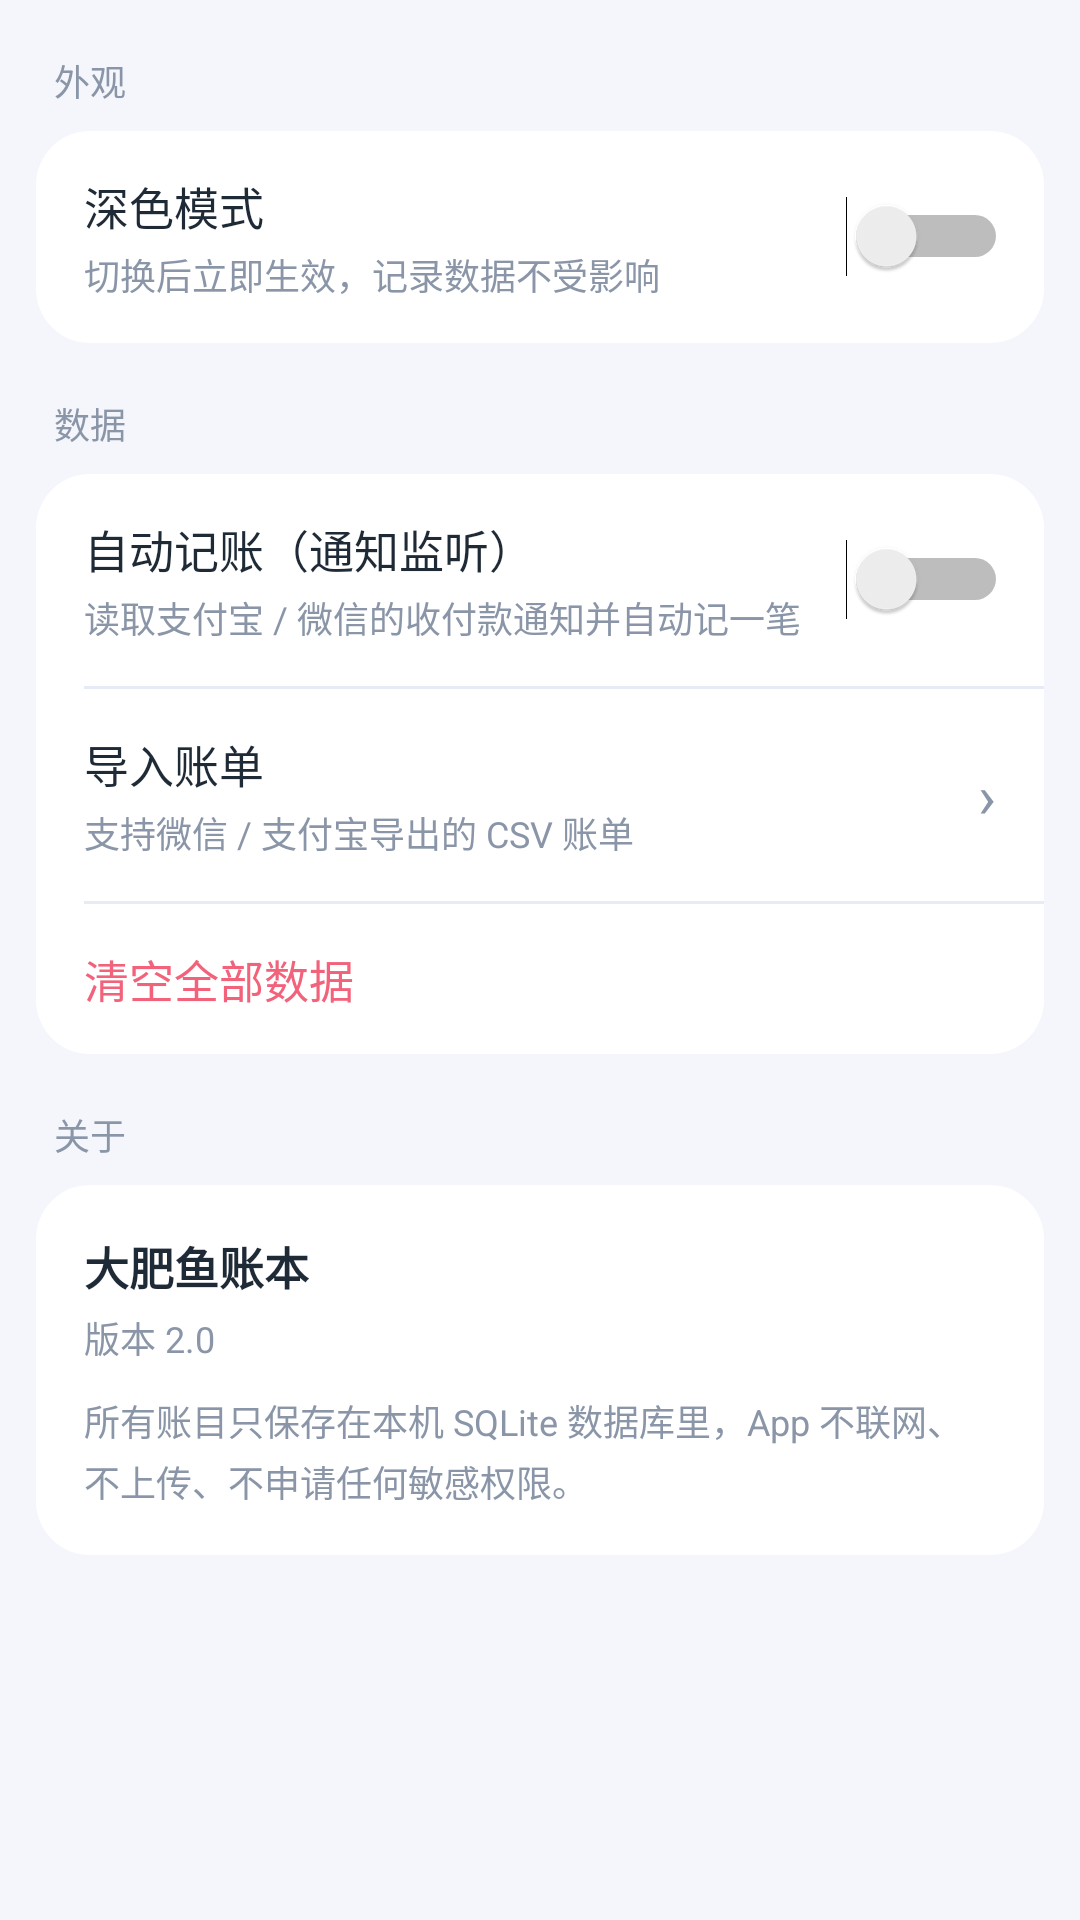

Layout XML and referenced resources for this Android screen:
<!-- AndroidManifest.xml: application theme AppTheme -->
<!-- res/layout/page_settings.xml -->
<?xml version="1.0" encoding="utf-8"?>
<ScrollView xmlns:android="http://schemas.android.com/apk/res/android"
    android:layout_width="match_parent"
    android:layout_height="match_parent"
    android:background="?attr/colBg"
    android:scrollbars="none">

    <LinearLayout
        android:layout_width="match_parent"
        android:layout_height="wrap_content"
        android:orientation="vertical"
        android:paddingLeft="12dp"
        android:paddingTop="4dp"
        android:paddingRight="12dp"
        android:paddingBottom="24dp">

        <TextView
            android:layout_width="wrap_content"
            android:layout_height="wrap_content"
            android:layout_marginLeft="6dp"
            android:layout_marginTop="14dp"
            android:layout_marginBottom="8dp"
            android:text="外观"
            android:textColor="?attr/colTextSub"
            android:textSize="12sp" />

        <LinearLayout
            android:layout_width="match_parent"
            android:layout_height="wrap_content"
            android:background="@drawable/card_bg"
            android:gravity="center_vertical"
            android:orientation="horizontal"
            android:paddingLeft="16dp"
            android:paddingTop="14dp"
            android:paddingRight="12dp"
            android:paddingBottom="14dp">

            <LinearLayout
                android:layout_width="0dp"
                android:layout_height="wrap_content"
                android:layout_weight="1"
                android:orientation="vertical">

                <TextView
                    android:layout_width="wrap_content"
                    android:layout_height="wrap_content"
                    android:text="深色模式"
                    android:textColor="?attr/colText"
                    android:textSize="15sp" />

                <TextView
                    android:id="@+id/tvDarkDesc"
                    android:layout_width="match_parent"
                    android:layout_height="wrap_content"
                    android:layout_marginTop="3dp"
                    android:text="切换后立即生效，记录数据不受影响"
                    android:textColor="?attr/colTextSub"
                    android:textSize="12sp" />
            </LinearLayout>

            <Switch
                android:id="@+id/swDark"
                android:layout_width="wrap_content"
                android:layout_height="wrap_content"
                android:layout_marginLeft="8dp" />
        </LinearLayout>

        <TextView
            android:layout_width="wrap_content"
            android:layout_height="wrap_content"
            android:layout_marginLeft="6dp"
            android:layout_marginTop="18dp"
            android:layout_marginBottom="8dp"
            android:text="数据"
            android:textColor="?attr/colTextSub"
            android:textSize="12sp" />

        <LinearLayout
            android:layout_width="match_parent"
            android:layout_height="wrap_content"
            android:background="@drawable/card_bg"
            android:orientation="vertical">

            <LinearLayout
                android:id="@+id/rowAuto"
                android:layout_width="match_parent"
                android:layout_height="wrap_content"
                android:background="?android:attr/selectableItemBackground"
                android:clickable="true"
                android:focusable="true"
                android:gravity="center_vertical"
                android:orientation="horizontal"
                android:paddingLeft="16dp"
                android:paddingTop="14dp"
                android:paddingRight="12dp"
                android:paddingBottom="14dp">

                <LinearLayout
                    android:layout_width="0dp"
                    android:layout_height="wrap_content"
                    android:layout_weight="1"
                    android:orientation="vertical">

                    <TextView
                        android:layout_width="wrap_content"
                        android:layout_height="wrap_content"
                        android:text="自动记账（通知监听）"
                        android:textColor="?attr/colText"
                        android:textSize="15sp" />

                    <TextView
                        android:id="@+id/tvAutoDesc"
                        android:layout_width="match_parent"
                        android:layout_height="wrap_content"
                        android:layout_marginTop="3dp"
                        android:text="读取支付宝 / 微信的收付款通知并自动记一笔"
                        android:textColor="?attr/colTextSub"
                        android:textSize="12sp" />
                </LinearLayout>

                <Switch
                    android:id="@+id/swAuto"
                    android:layout_width="wrap_content"
                    android:layout_height="wrap_content"
                    android:layout_marginLeft="8dp"
                    android:clickable="false"
                    android:focusable="false" />
            </LinearLayout>

            <View
                android:layout_width="match_parent"
                android:layout_height="1dp"
                android:layout_marginLeft="16dp"
                android:background="?attr/colLine" />

            <LinearLayout
                android:id="@+id/rowImport"
                android:layout_width="match_parent"
                android:layout_height="wrap_content"
                android:background="?android:attr/selectableItemBackground"
                android:clickable="true"
                android:focusable="true"
                android:gravity="center_vertical"
                android:orientation="horizontal"
                android:paddingLeft="16dp"
                android:paddingTop="14dp"
                android:paddingRight="16dp"
                android:paddingBottom="14dp">

                <LinearLayout
                    android:layout_width="0dp"
                    android:layout_height="wrap_content"
                    android:layout_weight="1"
                    android:orientation="vertical">

                    <TextView
                        android:layout_width="wrap_content"
                        android:layout_height="wrap_content"
                        android:text="导入账单"
                        android:textColor="?attr/colText"
                        android:textSize="15sp" />

                    <TextView
                        android:layout_width="match_parent"
                        android:layout_height="wrap_content"
                        android:layout_marginTop="3dp"
                        android:text="支持微信 / 支付宝导出的 CSV 账单"
                        android:textColor="?attr/colTextSub"
                        android:textSize="12sp" />
                </LinearLayout>

                <TextView
                    android:layout_width="wrap_content"
                    android:layout_height="wrap_content"
                    android:text="›"
                    android:textColor="?attr/colTextSub"
                    android:textSize="20sp" />
            </LinearLayout>

            <View
                android:layout_width="match_parent"
                android:layout_height="1dp"
                android:layout_marginLeft="16dp"
                android:background="?attr/colLine" />

            <LinearLayout
                android:id="@+id/rowClear"
                android:layout_width="match_parent"
                android:layout_height="wrap_content"
                android:background="?android:attr/selectableItemBackground"
                android:clickable="true"
                android:focusable="true"
                android:paddingLeft="16dp"
                android:paddingTop="14dp"
                android:paddingRight="16dp"
                android:paddingBottom="14dp">

                <TextView
                    android:layout_width="wrap_content"
                    android:layout_height="wrap_content"
                    android:text="清空全部数据"
                    android:textColor="@color/expense"
                    android:textSize="15sp" />
            </LinearLayout>
        </LinearLayout>

        <TextView
            android:layout_width="wrap_content"
            android:layout_height="wrap_content"
            android:layout_marginLeft="6dp"
            android:layout_marginTop="18dp"
            android:layout_marginBottom="8dp"
            android:text="关于"
            android:textColor="?attr/colTextSub"
            android:textSize="12sp" />

        <LinearLayout
            android:layout_width="match_parent"
            android:layout_height="wrap_content"
            android:background="@drawable/card_bg"
            android:orientation="vertical"
            android:padding="16dp">

            <TextView
                android:layout_width="wrap_content"
                android:layout_height="wrap_content"
                android:text="大肥鱼账本"
                android:textColor="?attr/colText"
                android:textSize="15sp"
                android:textStyle="bold" />

            <TextView
                android:id="@+id/tvVersion"
                android:layout_width="wrap_content"
                android:layout_height="wrap_content"
                android:layout_marginTop="4dp"
                android:text="版本 2.0"
                android:textColor="?attr/colTextSub"
                android:textSize="12sp" />

            <TextView
                android:layout_width="match_parent"
                android:layout_height="wrap_content"
                android:layout_marginTop="10dp"
                android:lineSpacingExtra="3dp"
                android:text="所有账目只保存在本机 SQLite 数据库里，App 不联网、不上传、不申请任何敏感权限。"
                android:textColor="?attr/colTextSub"
                android:textSize="12sp" />
        </LinearLayout>
    </LinearLayout>
</ScrollView>
<!-- resources referenced by this layout -->
<resources>
  <color name="expense">#F2637B</color>
  <!-- drawable card_bg (drawable) -->
  <?xml version="1.0" encoding="utf-8"?>
  <shape xmlns:android="http://schemas.android.com/apk/res/android"
      android:shape="rectangle">
      <solid android:color="?attr/colCard" />
      <corners android:radius="18dp" />
  </shape>
  <style name="AppTheme" parent="@android:style/Theme.Material.Light.NoActionBar">
          <item name="android:colorAccent">@color/brand</item>
          <item name="android:colorPrimary">@color/brand</item>
          <item name="android:colorPrimaryDark">@color/light_bg</item>
          <item name="android:windowBackground">@color/light_bg</item>
          <item name="android:statusBarColor">@color/light_bg</item>
          <item name="android:navigationBarColor">@color/light_bg</item>
          <item name="android:windowLightStatusBar">true</item>
          <item name="android:textColorPrimary">@color/light_text</item>
          <item name="android:textColorSecondary">@color/light_text_sub</item>
          <item name="android:textColorHint">@color/light_text_sub</item>
  
          <item name="colBg">@color/light_bg</item>
          <item name="colCard">@color/light_card</item>
          <item name="colText">@color/light_text</item>
          <item name="colTextSub">@color/light_text_sub</item>
          <item name="colLine">@color/light_line</item>
          <item name="colChipBg">@color/light_chip_bg</item>
          <item name="colChipLine">@color/light_chip_line</item>
          <item name="colChipText">@color/light_chip_text</item>
          <item name="colOverlay">@color/light_overlay</item>
      </style>
  <color name="brand">#2F6FED</color>
  <color name="light_bg">#F4F6FB</color>
  <color name="light_text">#1F2A37</color>
  <color name="light_text_sub">#8A96A8</color>
  <color name="light_card">#FFFFFF</color>
  <color name="light_line">#E6EBF5</color>
  <color name="light_chip_bg">#F1F4FB</color>
  <color name="light_chip_line">#DCE3F2</color>
  <color name="light_chip_text">#5A6B85</color>
  <color name="light_overlay">#66000000</color>
</resources>
